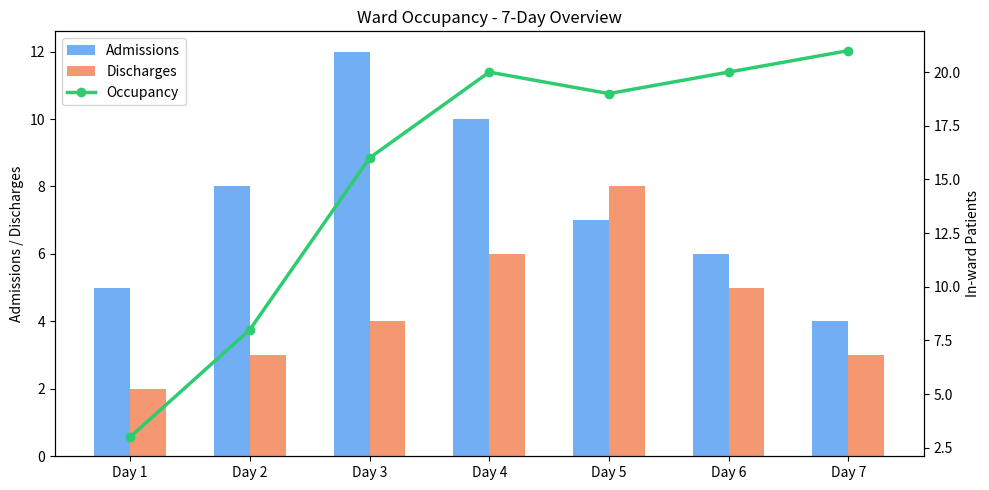

The script that saved this image:
"""
Hospital Ward Analysis
"""

import numpy as np
import matplotlib.pyplot as plt


# Task 1: Ward Occupancy

def compute_occupancy(admissions, discharges):
    current = 0
    daily_count = []
    for i in range(7):
        current += admissions[i] - discharges[i]
        daily_count.append(current)
    return daily_count


def plot_occupancy(admissions, discharges, daily_count):
    # Labels
    days = [f"Day {i+1}" for i in range(7)]
    x = np.arange(7) #0-6

    fig, ax1 = plt.subplots(figsize=(10, 5)) # ax1 in fig
    # Bar Chart
    ax1.bar(x - 0.15, admissions, width=0.3, label="Admissions", color="#4E9AF1", alpha=0.8)
    ax1.bar(x + 0.15, discharges, width=0.3, label="Discharges", color="#F17F4E", alpha=0.8)
    ax1.set_ylabel("Admissions / Discharges")
    ax1.set_xticks(x)
    ax1.set_xticklabels(days)

    ax2 = ax1.twinx()
    ax2.plot(x, daily_count, color="#2ECC71", marker="o", linewidth=2.5, label="Occupancy")
    ax2.set_ylabel("In-ward Patients")

    handles1, labels1 = ax1.get_legend_handles_labels()
    handles2, labels2 = ax2.get_legend_handles_labels()
    ax1.legend(handles1 + handles2, labels1 + labels2, loc="upper left")

    plt.title("Ward Occupancy - 7-Day Overview")
    plt.tight_layout()
    plt.savefig("ward_occupancy.png", dpi=150)
    plt.show()
    print("Chart saved → ward_occupancy.png")


# Task 2: Infection Wave

def analyse_infection_wave(daily_count):
    daily_changes = [daily_count[i] - daily_count[i-1] for i in range(1, 7)]
    max_increase = max(daily_changes)
    peak_day = daily_changes.index(max_increase) + 2  # +2 because changes start from day 2

    if daily_changes[-1] < daily_changes[-2]:
        status = "Peak has PASSED – growth rate is declining."
    else:
        status = "Still GROWING – peak has not yet been reached."

    return {
        "peak_day": peak_day,
        "max_increase": max_increase,
        "status": status,
        "daily_changes": daily_changes,
    }


# Task 3: Vaccination Effectiveness

def assess_vaccination(pre_count, post_count, alpha=0.05):
    from math import lgamma, exp, log

    pre  = np.array(pre_count,  dtype=float)
    post = np.array(post_count, dtype=float)
    n = len(pre)

    pre_mean, post_mean = pre.mean(), post.mean()
    reduction = pre_mean - post_mean

    # Welch's t-statistic and degrees of freedom
    se = np.sqrt(pre.var(ddof=1) / n + post.var(ddof=1) / n)
    t_stat = (pre_mean - post_mean) / se

    df = (pre.var(ddof=1)/n + post.var(ddof=1)/n)**2 / (
         (pre.var(ddof=1)/n)**2/(n-1) + (post.var(ddof=1)/n)**2/(n-1))

    # one-tailed p-value via regularised incomplete beta (no scipy needed)
    def reg_incomplete_beta(x_val, a_val, b_val, terms=200):
        if x_val <= 0: return 0.0
        if x_val >= 1: return 1.0
        lbeta_ab = lgamma(a_val) + lgamma(b_val) - lgamma(a_val + b_val)
        front = exp(a_val * log(x_val) + b_val * log(1 - x_val) - lbeta_ab)
        total, term = 1.0, 1.0
        for m in range(1, terms):
            term *= x_val * (a_val + b_val + m - 1) / (a_val + m)
            total += term
            if abs(term) < 1e-10:
                break
        return front * total / a_val

    x_beta = df / (df + t_stat**2)
    p_value = 0.5 * reg_incomplete_beta(x_beta, df / 2, 0.5)
    if t_stat < 0:
        p_value = 1 - p_value

    if p_value < alpha:
        verdict = (f"Vaccine IS effective: occupancy dropped by {reduction:.1f} "
                   f"patients/day on average (p={p_value:.4f} < alpha={alpha}).")
    else:
        verdict = (f"Vaccine effectiveness NOT confirmed at alpha={alpha} "
                   f"(p={p_value:.4f}). Reduction of {reduction:.1f} may be by chance.")

    return {
        "pre_mean":  round(pre_mean, 2),
        "post_mean": round(post_mean, 2),
        "reduction": round(reduction, 2),
        "t_stat":    round(t_stat, 4),
        "p_value":   round(p_value, 4),
        "verdict":   verdict,
    }


# Demo

if __name__ == "__main__":
    admissions = [5, 8, 12, 10, 7, 6, 4]
    discharges  = [2, 3,  4,  6, 8, 5, 3]

    post_admissions = [3, 5, 6, 4, 3, 2, 2]
    post_discharges = [2, 4, 5, 4, 3, 2, 2]

    # Task 1
    print("=" * 50)
    print("TASK 1 · Ward Occupancy")
    print("=" * 50)
    daily_count = compute_occupancy(admissions, discharges)
    print(f"Daily occupancy: {daily_count}")
    plot_occupancy(admissions, discharges, daily_count)

    # Task 2
    print("\n" + "=" * 50)
    print("TASK 2 · Infection Wave")
    print("=" * 50)
    wave = analyse_infection_wave(daily_count)
    print(f"Day-over-day changes : {wave['daily_changes']}")
    print(f"Largest increase     : +{wave['max_increase']} on Day {wave['peak_day']}")
    print(f"Status               : {wave['status']}")

    # Task 3
    print("\n" + "=" * 50)
    print("TASK 3 · Vaccination Effectiveness")
    print("=" * 50)
    post_count = compute_occupancy(post_admissions, post_discharges)
    vax = assess_vaccination(daily_count, post_count)
    print(f"Pre-vaccine mean  : {vax['pre_mean']}")
    print(f"Post-vaccine mean : {vax['post_mean']}")
    print(f"t-statistic       : {vax['t_stat']}")
    print(f"p-value (1-tail)  : {vax['p_value']}")
    print(f"Verdict → {vax['verdict']}")
